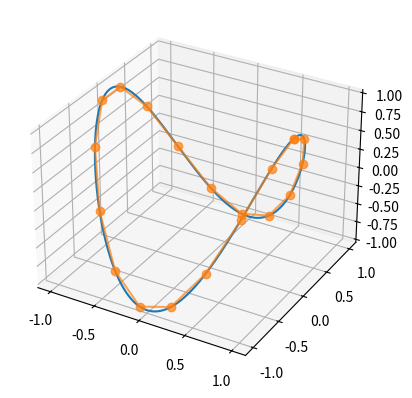

Python code for this plot: (Note: this script raises an exception after producing the figure.)
import numpy as np
import matplotlib.pyplot as plt
%matplotlib ipympl

resolution = 1000
lowresolution = 20
t = np.linspace(0, 2*np.pi, resolution)
t_lowres = np.linspace(0, 2*np.pi, lowresolution)
x = lambda t: np.cos(t)
y = lambda t: np.sin(t)
z = lambda t: np.cos(2*t)
fig = plt.figure(dpi=300)
ax = fig.add_subplot(projection="3d")
ax.plot(x(t), y(t), z(t))
ax.plot(x(t_lowres), y(t_lowres), z(t_lowres), "o-", alpha=0.7)
plt.show()
fig.savefig(input(), transparent=True)

